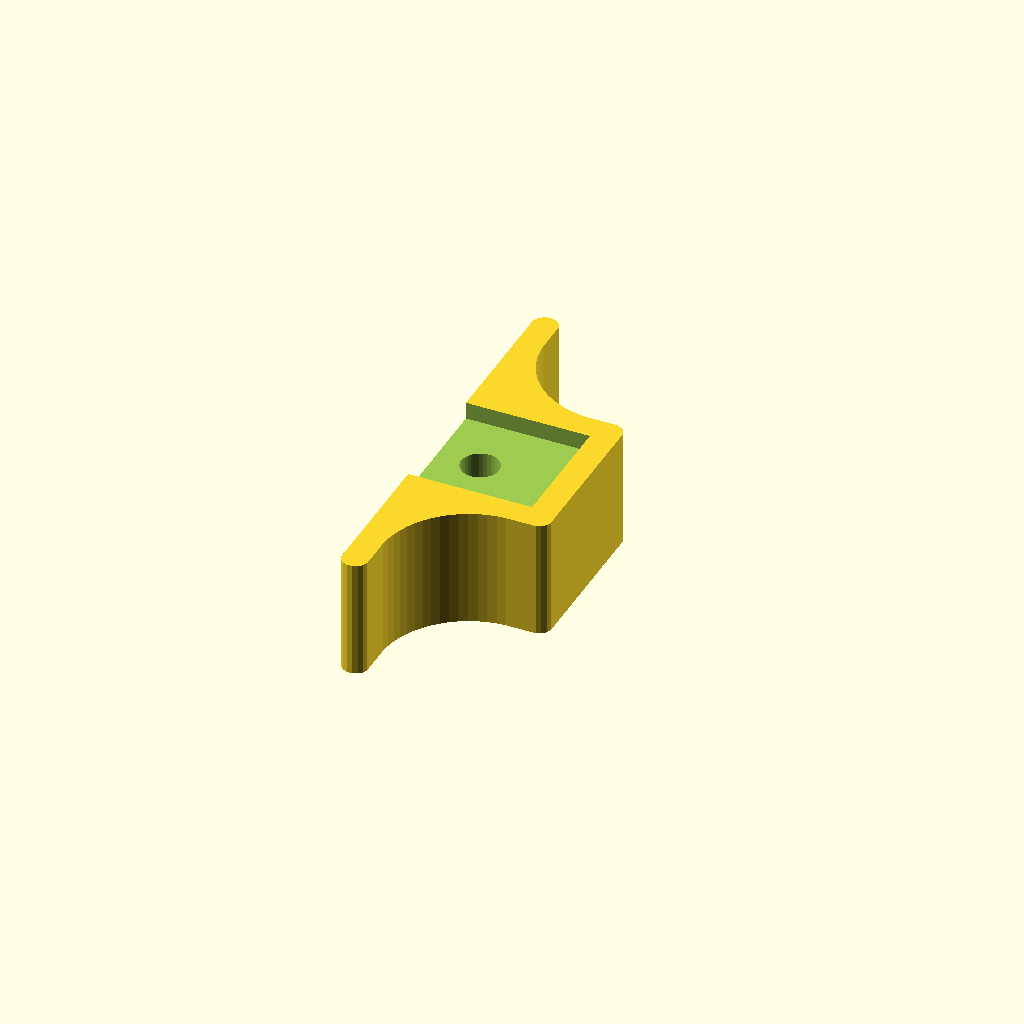
Cell 1: the model at its default parameters.
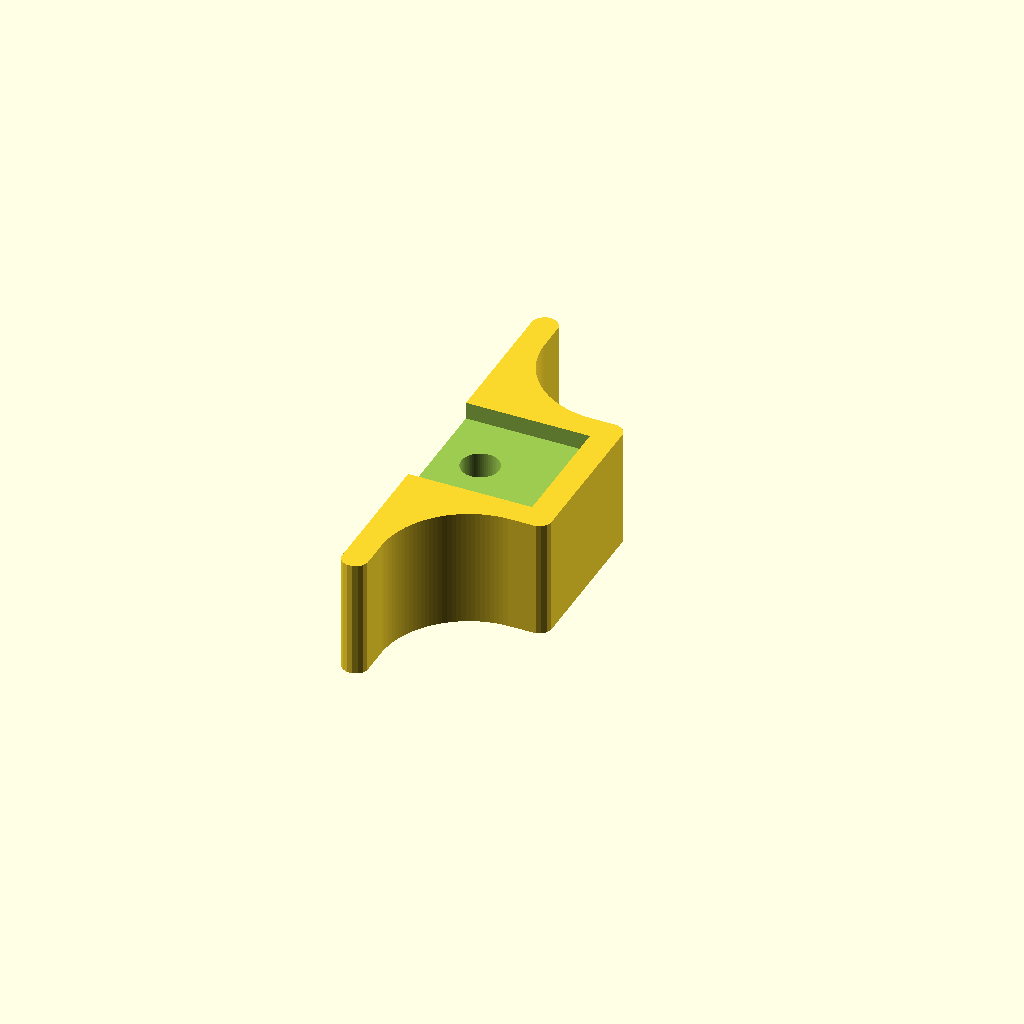
Cell 2: the same model with resolution = 64.
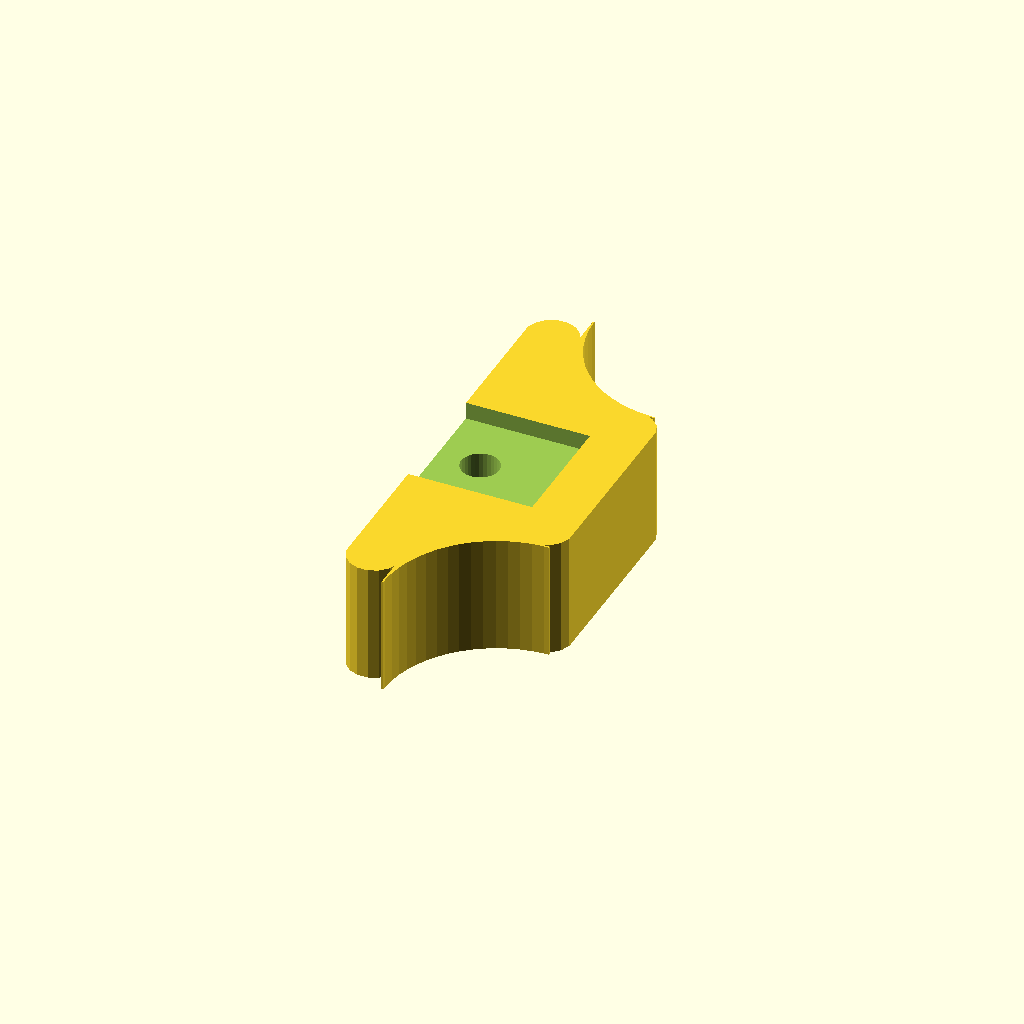
Cell 3: extrude_width = 0.8 (everything else at default).
All cells are drawn from one camera (rotation 55°, 0°, 25°, orthographic, colour scheme Cornfield), so only the parameter changes between them.
Source of the model, handles/screendoor-handle.scad:
include <../lib/util.scad>;

resolution = 32;

m3_nut_diam = 5.5+0.2;

extrude_width = 0.4;
extrude_height = 0.2;

wall_thickness = extrude_width*3;

screw_diam = 3;
screw_from_edge = 4;
hole_diam = 3.5;

lever_width = 11.5;
lever_length_from_edge = 11.5;
lever_depth = 1.6;

handle_width = lever_length_from_edge + wall_thickness*2;
handle_depth = 11;
handle_length = 40;

module screendoor_handle() {
  module profile() {
    module body() {
      rounded_diam = wall_thickness*2;
      translate([rounded_diam/2,0,0]) {
        rounded_square(wall_thickness*2,handle_length,wall_thickness*2);
      }

      lever_containment_width = lever_width+rounded_diam*2;
      translate([handle_width/2,0,0]) {
        rounded_square(handle_width,lever_containment_width,wall_thickness*2);
      }

      for(y=[front,rear]) {
        mirror([0,y-1,0]) {
          translate([rounded_diam,lever_containment_width/2,0]) {
            round_corner_filler_profile(lever_containment_width,resolution*2);
          }
        }
      }
    }

    module holes() {
    }

    difference() {
      body();
      holes();
    }
  }

  module body() {
    // cube([10,10,10],center=true);
    linear_extrude(height=handle_depth,center=true,convexity=5) {
      profile();
    }
  }

  module holes() {
    translate([0,0,handle_depth/2]) {
      cube([lever_length_from_edge*2,lever_width,lever_depth*2],center=true);
    }

    nut_cavity_height = m3_nut_diam;
    translate([screw_from_edge,0,bottom*(handle_depth/2)]) {
      hole(m3_nut_diam,nut_cavity_height*2,6);

      translate([0,0,nut_cavity_height+20+extrude_height]) {
        hole(hole_diam,40,resolution);
      }
    }
  }

  difference() {
    body();
    holes();
  }
}

screendoor_handle();
Parameter table extracted from the source (name, type, default, range or options):
resolution: number, default 32
extrude_width: number, default 0.4
extrude_height: number, default 0.2
screw_diam: number, default 3
screw_from_edge: number, default 4
hole_diam: number, default 3.5
lever_width: number, default 11.5
lever_length_from_edge: number, default 11.5
lever_depth: number, default 1.6
handle_depth: number, default 11
handle_length: number, default 40
